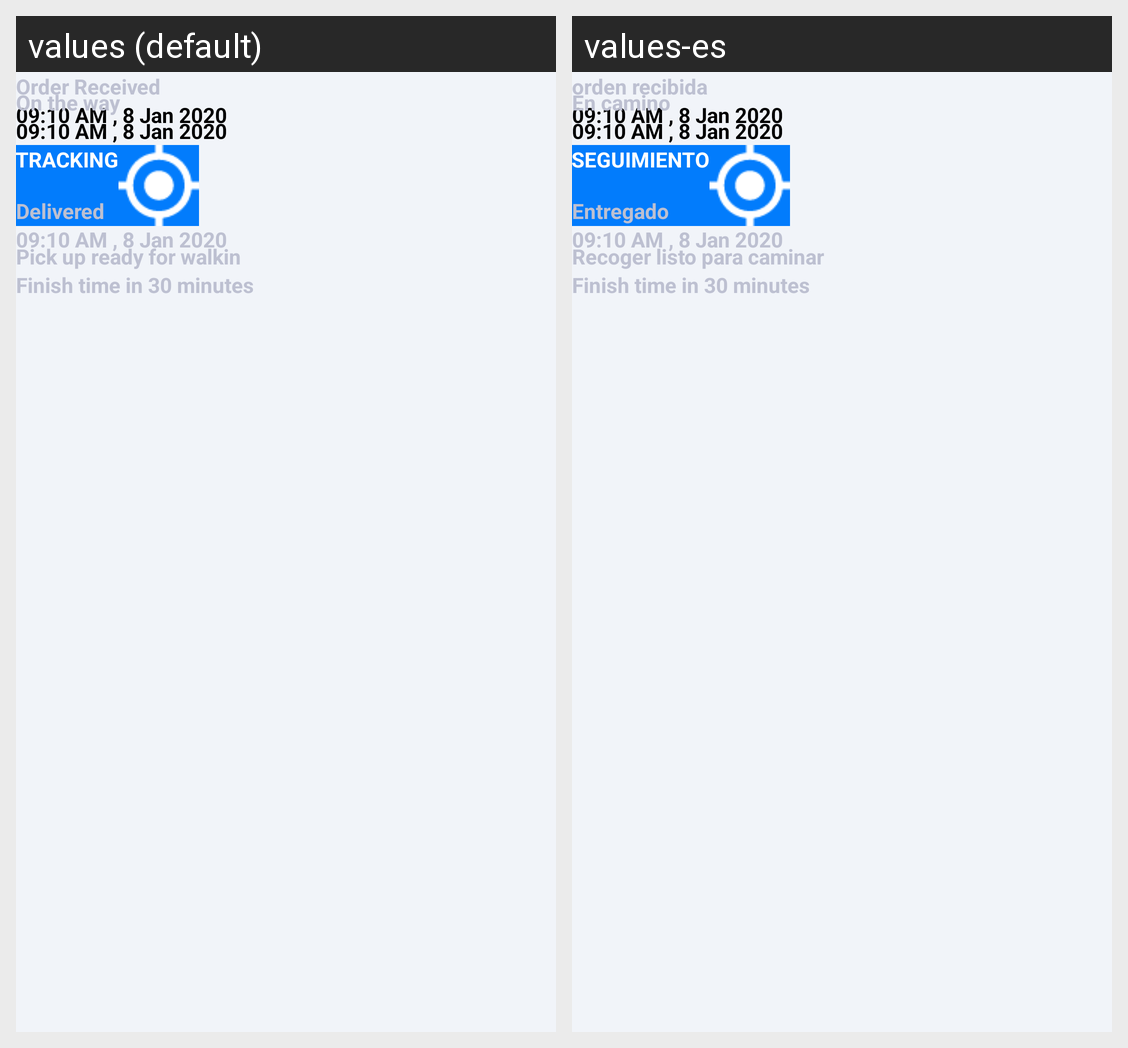

Strings drawn on this Android screen and how each of the app's shown locales translates them:
Android screen res/layout/activity_food_order_status_new.xml rendered under 2 locales, left to right: values (default), values-es. Device: Nexus 5 (rendered at 1080×1920; each locale shown at half size, 540×960, under a caption strip naming it); theme AppTheme.
Strings drawn on this screen, with the default value and each locale's value (text and hints the layout hard-codes, and strings that could not be matched under every locale, appear in the picture but are not listed):

order_received
  values: Order Received
  values-es: orden recibida

on_the_way
  values: On the way
  values-es: En camino

tracking
  values: TRACKING
  values-es: SEGUIMIENTO

delivered
  values: Delivered
  values-es: Entregado

pick_up_ready_for_walkin
  values: Pick up ready for walkin
  values-es: Recoger listo para caminar
